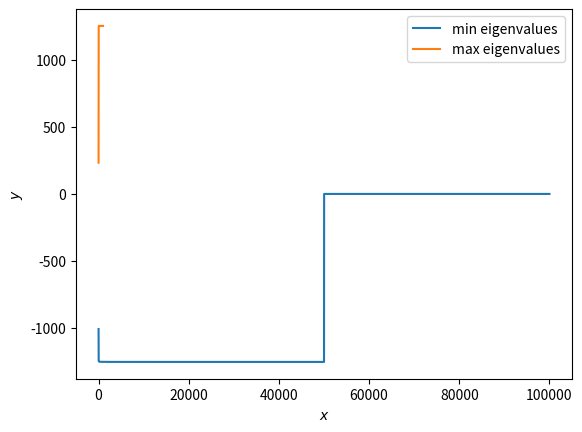

Generate this figure with matplotlib:
#!/usr/bin/env python3
# -*- coding: utf-8 -*-
"""
Created on Wed Sep  4 18:40:27 2019

[redacted]
"""

import numpy as np
import matplotlib.pyplot as plt

# Fix random seed for reproducible results
np.random.seed(1234)
    
if __name__ == "__main__":
    def sample_SPD_matrix(n):
        '''
        This function generates a random symmetric positive definite matrix as:
        A = Q^{T} D Q,
        where Q is a square matrix with entries sampled from a standard normal 
        distribution and D is a diagonal matrix with positive numbers sampled from a 
        standard normal distribution.
        '''    
        Q = np.random.randn(n,n)
        eigen_mean = 1
        D = np.diag(np.abs(eigen_mean+np.random.randn(n,1)).flatten())
        A = np.matmul(Q.T, np.matmul(D,Q))
        return A
    
    def computePowerIteration(mat, eigenPair):
        '''
        Given a random symmetric positive definite matrix (mat), this function
        calculates the next iteration of eigenPair = (eigenvector, eigenvalue),
        using the power method --- a formula that also requires the eigenPair
        from the previous iteration.
        '''
        eigenvect = eigenPair[0]
        tempProduct = np.dot(mat, eigenPair[0])
        newEigenvector = tempProduct / np.linalg.norm(tempProduct)
        newEigenvalue = (np.dot(eigenvect.T, tempProduct) / 
                  np.dot(eigenvect.T, eigenvect))
        
        return (newEigenvector, newEigenvalue.flatten())    
    
    def isEigenVerified(correctEigenvector, correctEigenvalue, 
                        currEigenvector, currEigenvalue):
        corrEig = np.round(correctEigenvalue, 4)
        currEig = np.round(currEigenvalue, 4)
        if not corrEig == currEig:
            print("expected: {}, actual: {}".format(correctEigenvalue, 
                                                    currEigenvalue))
            
            return False
        
        return True
    
    # Matrix size
    N = 200 
    
    # Construct a random symmetric positive definite matrix
    A = sample_SPD_matrix(N)
    
    # (vector [numpy array], eigenval, norm of eigenvec)
    maxEigenPair = (np.random.randn(N), np.float64(1.000)) 
    
    # same format as the above
    minEigenPair = (np.random.randn(N), np.float64(1.000))  # must manipulate to make this calc the min eigens
    xAxis = np.linspace(1, 100000, 100000)
    MaxEigenvalueApproxes = np.zeros(1000)
    MinEigenvalueApproxes = np.zeros(100000)
    
    
    for x in range(1000):
        # compute next iteration of the power method
        maxEigenPair = computePowerIteration(A, maxEigenPair)
        MaxEigenvalueApproxes[x] = maxEigenPair[1].flatten()
        
        
    alterFactor = maxEigenPair[1][0] * ((np.identity(N)))
    B = A - alterFactor 
        
    for x in range(50000):
        # compute next iteration of the power method
        minEigenPair = computePowerIteration(B, minEigenPair)
        MinEigenvalueApproxes[x] = minEigenPair[1].flatten()
        
    # correct for alteration
    minEigenPair = (minEigenPair[0], minEigenPair[1] + maxEigenPair[1])
    
    # plot the predicted eigenvalues for each iteration
    plt.figure(1)
    plt.plot(xAxis, MinEigenvalueApproxes, label="min eigenvalues")
    plt.plot(xAxis[:1000], MaxEigenvalueApproxes, label="max eigenvalues")
    plt.xlabel('$x$')
    plt.ylabel('$y$')
    plt.legend()
    
    # Compute the condition number of A
    c = np.linalg.cond(A)
    
    # Compute the eigenvalues and eigenvectors of A
    w, v = np.linalg.eig(A)
    
    # Print the condition number and the maximum eigenvalue of A
    print('Condition number of A: %e' % (c))
    print('Largest eigenvalue A (eig): %e' % (w.max()))
    print('Smallest eigenvalue A (eig): %e' % (w.min()))
    
    
    maxIndex = np.argmax(w)
    minIndex = np.argmin(w)
    
    if isEigenVerified(v[:, maxIndex], w.max(), maxEigenPair[0], maxEigenPair[1]):
        print("\nMax eigen success!")
    if isEigenVerified(v[:, minIndex], w.min(), minEigenPair[0], minEigenPair[1]):
        print("Min eigen success!")
